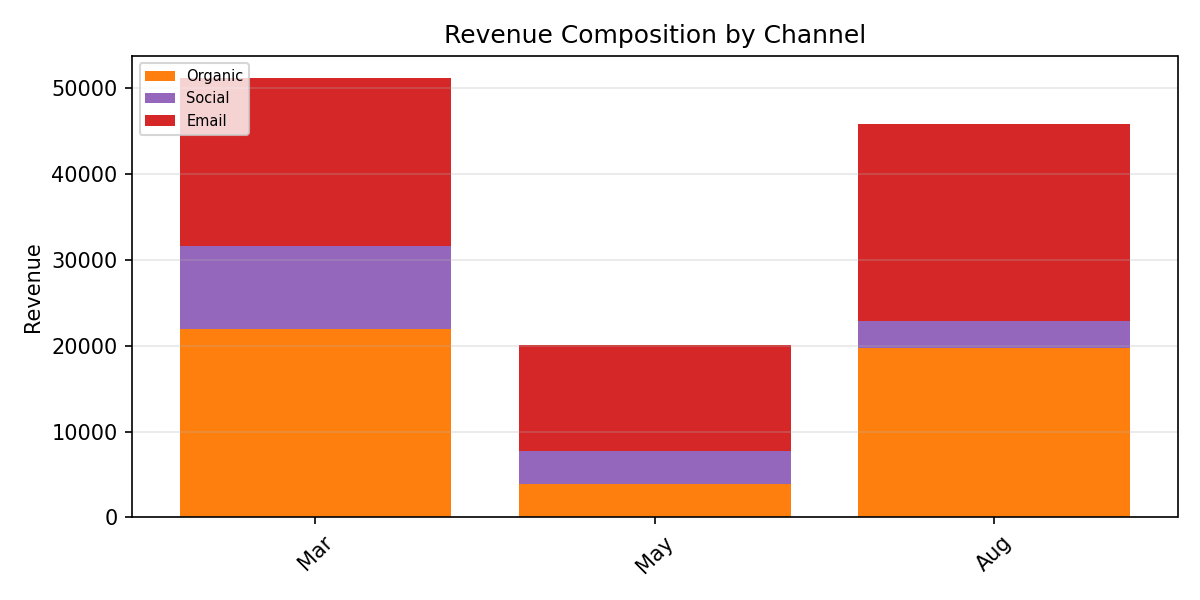

The table this chart was drawn from, first rows:
Period, Organic, Social, Email, Total
Mar, 21975, 9595, 19613, 51183
May, 3915, 3780, 12396, 20091
Aug, 19705, 3209, 22916, 45830
